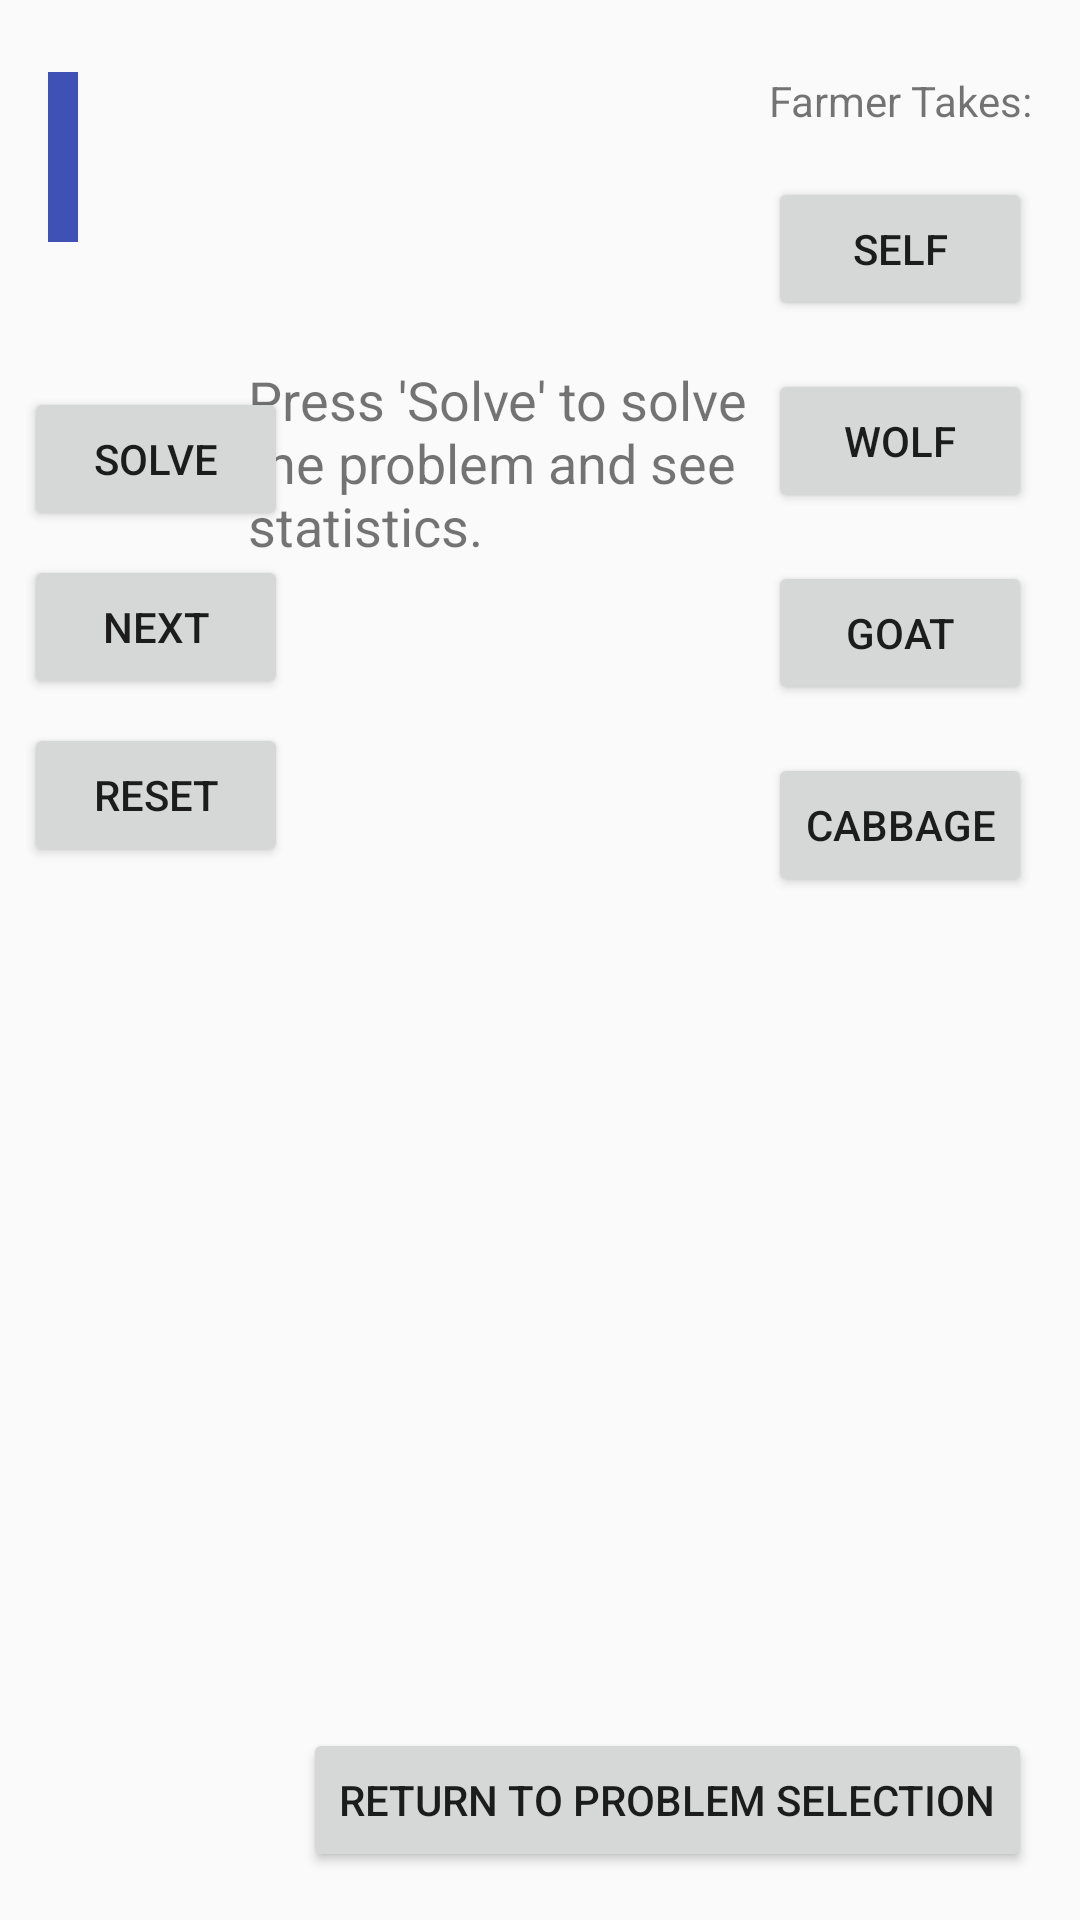

Reconstruct the res/layout file that produces this screen, plus the resources it refers to.
<!-- AndroidManifest.xml: application theme AppTheme -->
<!-- res/layout/activity_farmer_problem.xml -->
<?xml version="1.0" encoding="utf-8"?>
<android.support.constraint.ConstraintLayout xmlns:android="http://schemas.android.com/apk/res/android"
    xmlns:app="http://schemas.android.com/apk/res-auto"
    xmlns:tools="http://schemas.android.com/tools"
    android:layout_width="match_parent"
    android:layout_height="match_parent"
    tools:context=".FarmerProblemActivity">

    <Button
        android:id="@+id/button20"
        android:layout_width="wrap_content"
        android:layout_height="wrap_content"
        android:layout_marginEnd="16dp"
        android:layout_marginBottom="16dp"
        android:onClick="openMain"
        android:text="@string/return_main"
        app:layout_constraintBottom_toBottomOf="parent"
        app:layout_constraintEnd_toEndOf="parent" />

    <TextView
        android:id="@+id/FState"
        android:layout_width="wrap_content"
        android:layout_height="wrap_content"
        android:layout_marginStart="16dp"
        android:layout_marginTop="24dp"
        android:background="#3F51B5"
        android:backgroundTint="#3F51B5"
        android:fontFamily="monospace"
        android:paddingLeft="5dp"
        android:paddingTop="5dp"
        android:paddingRight="5dp"
        android:paddingBottom="5dp"
        android:textColor="@android:color/background_light"
        android:textSize="35sp"
        app:layout_constraintStart_toStartOf="parent"
        app:layout_constraintTop_toTopOf="parent" />

    <TextView
        android:id="@+id/textView7"
        android:layout_width="wrap_content"
        android:layout_height="wrap_content"
        android:layout_marginTop="24dp"
        android:layout_marginEnd="16dp"
        android:text="@string/farmer_moves"
        app:layout_constraintEnd_toEndOf="parent"
        app:layout_constraintTop_toTopOf="parent" />

    <Button
        android:id="@+id/moveFarmer"
        android:layout_width="wrap_content"
        android:layout_height="wrap_content"
        android:layout_marginTop="16dp"
        android:layout_marginEnd="16dp"
        android:onClick="farmerButton"
        android:text="@string/farmer_move_self"
        app:layout_constraintEnd_toEndOf="parent"
        app:layout_constraintTop_toBottomOf="@+id/textView7" />

    <Button
        android:id="@+id/moveWolf"
        android:layout_width="wrap_content"
        android:layout_height="wrap_content"
        android:layout_marginTop="16dp"
        android:layout_marginEnd="16dp"
        android:onClick="wolfButton"
        android:text="@string/farmer_move_wolf"
        app:layout_constraintEnd_toEndOf="parent"
        app:layout_constraintTop_toBottomOf="@+id/moveFarmer" />

    <Button
        android:id="@+id/moveGoat"
        android:layout_width="wrap_content"
        android:layout_height="wrap_content"
        android:layout_marginTop="16dp"
        android:layout_marginEnd="16dp"
        android:onClick="goatButton"
        android:text="@string/farmer_move_goat"
        app:layout_constraintEnd_toEndOf="parent"
        app:layout_constraintTop_toBottomOf="@+id/moveWolf" />

    <Button
        android:id="@+id/moveCabbage"
        android:layout_width="wrap_content"
        android:layout_height="wrap_content"
        android:layout_marginTop="16dp"
        android:layout_marginEnd="16dp"
        android:onClick="cabbageButton"
        android:text="@string/farmer_move_cabbage"
        app:layout_constraintEnd_toEndOf="parent"
        app:layout_constraintTop_toBottomOf="@+id/moveGoat" />

    <Button
        android:id="@+id/button16"
        android:layout_width="wrap_content"
        android:layout_height="wrap_content"
        android:layout_marginStart="8dp"
        android:layout_marginTop="16dp"
        android:onClick="solveButton"
        android:text="@string/solve_button"
        app:layout_constraintStart_toStartOf="parent"
        app:layout_constraintTop_toBottomOf="@+id/farmerStatus" />

    <Button
        android:id="@+id/button17"
        android:layout_width="wrap_content"
        android:layout_height="wrap_content"
        android:layout_marginStart="8dp"
        android:layout_marginTop="8dp"
        android:onClick="nextButton"
        android:text="@string/next_button"
        app:layout_constraintStart_toStartOf="parent"
        app:layout_constraintTop_toBottomOf="@+id/button16" />

    <Button
        android:id="@+id/button18"
        android:layout_width="wrap_content"
        android:layout_height="wrap_content"
        android:layout_marginStart="8dp"
        android:layout_marginTop="8dp"
        android:onClick="resetButton"
        android:text="@string/reset_button"
        app:layout_constraintStart_toStartOf="parent"
        app:layout_constraintTop_toBottomOf="@+id/button17" />

    <TextView
        android:id="@+id/farmerStatus"
        android:layout_width="260dp"
        android:layout_height="wrap_content"
        android:layout_marginStart="16dp"
        android:layout_marginTop="8dp"
        android:textColor="@android:color/holo_red_dark"
        android:textSize="18sp"
        app:layout_constraintStart_toStartOf="parent"
        app:layout_constraintTop_toBottomOf="@+id/FState" />

    <TextView
        android:id="@+id/farmerStatistics"
        android:layout_width="187dp"
        android:layout_height="wrap_content"
        android:layout_marginStart="8dp"
        android:layout_marginTop="8dp"
        android:layout_marginEnd="8dp"
        android:text="@string/puzzle_statistics"
        android:textSize="18sp"
        app:layout_constraintEnd_toStartOf="@+id/moveGoat"
        app:layout_constraintStart_toEndOf="@+id/button17"
        app:layout_constraintTop_toBottomOf="@+id/farmerStatus" />
</android.support.constraint.ConstraintLayout>
<!-- resources referenced by this layout -->
<resources>
  <string name="farmer_move_cabbage">Cabbage</string>
  <string name="farmer_move_goat">Goat</string>
  <string name="farmer_move_self">Self</string>
  <string name="farmer_move_wolf">Wolf</string>
  <string name="farmer_moves">Farmer Takes:</string>
  <string name="next_button">Next</string>
  <string name="puzzle_statistics">Press \'Solve\' to solve the problem and see statistics.</string>
  <string name="reset_button">Reset</string>
  <string name="return_main">Return to Problem Selection</string>
  <string name="solve_button">Solve</string>
  <style name="AppTheme" parent="Theme.AppCompat.Light.DarkActionBar">
          
          <item name="colorPrimary">@color/colorPrimary</item>
          <item name="colorPrimaryDark">@color/colorPrimaryDark</item>
          <item name="colorAccent">@color/colorAccent</item>
      </style>
  <!-- not gathered from this repository: default colours our renderer supplied (Android Studio template values) -->
  <color name="colorPrimary">#FF6200EE</color>
  <color name="colorPrimaryDark">#FF3700B3</color>
  <color name="colorAccent">#FF03DAC5</color>
</resources>
